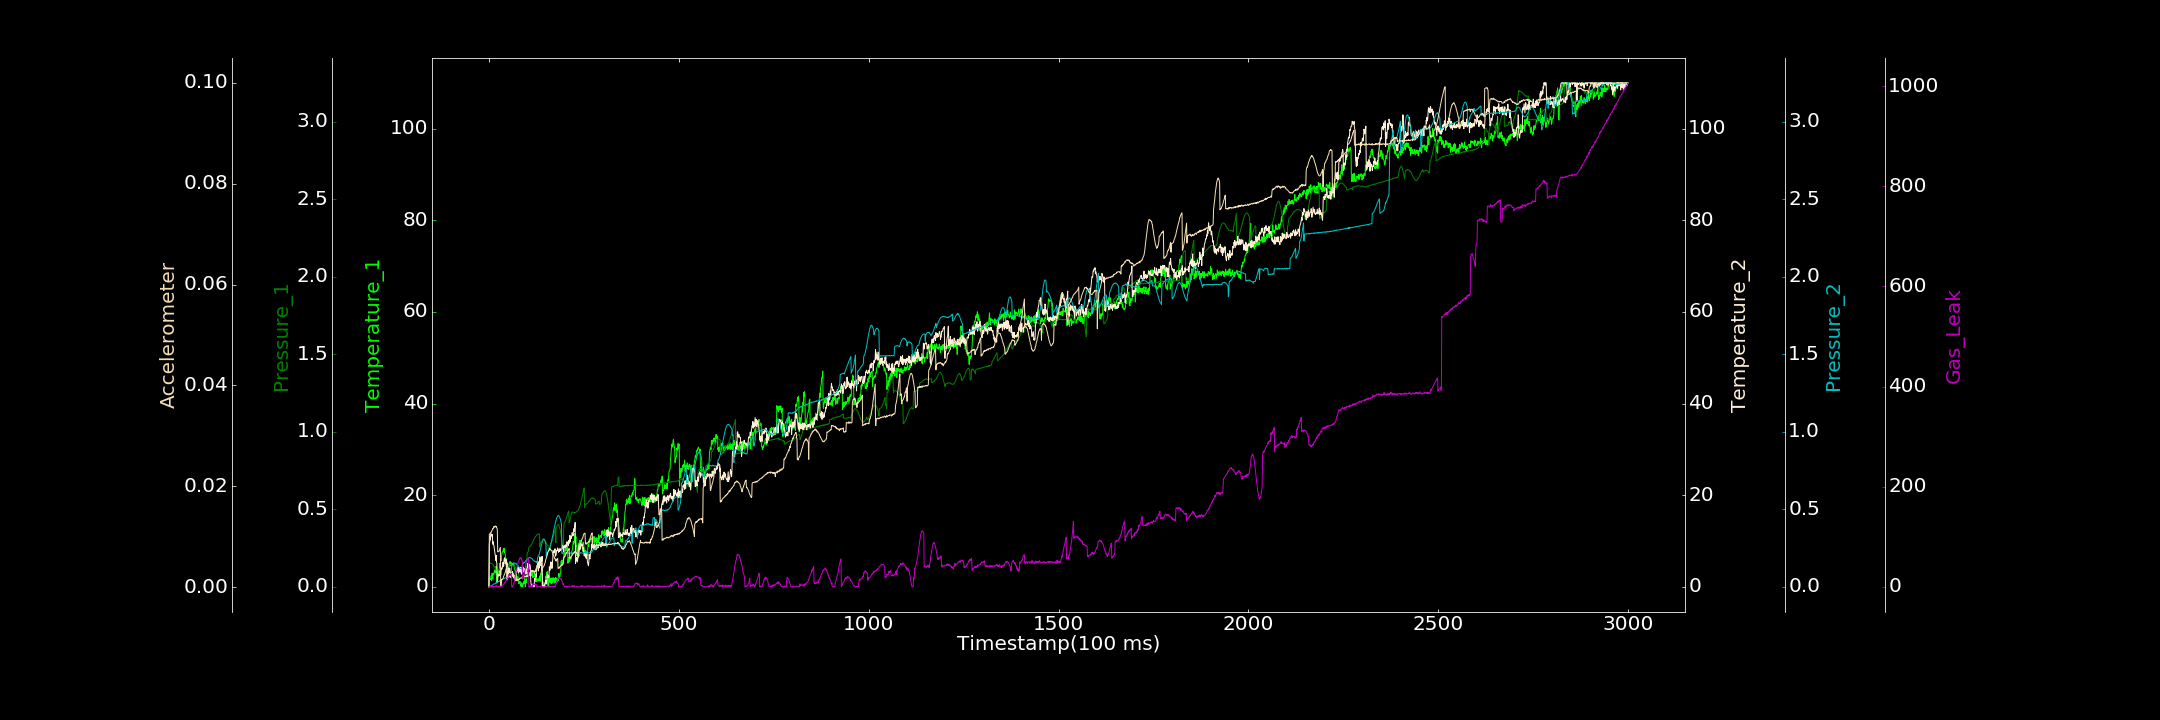

The file beside this chart, header and first rows:
0.000000000, 0.000000000, 0.000000000, 0.000000000, 0.000000000, 0.000062716, 0.000000000
1, 2.084, 0.1512, 9.313, 0.000000000, 0.01047, 0.000000000
2, 1.551, 0.1556, 9.774, 0.002086, 0.01047, 0.000000000
3, 1.606, 0.153, 11.06, 0.003988, 0.01065, 1.59
4, 1.85, 0.1538, 10.21, 0.002055, 0.01073, 1.208
5, 1.603, 0.1528, 11.49, 0.005026, 0.01068, 0.000000000
6, 2.416, 0.1524, 11.52, 0.007233, 0.01094, 0.02891
7, 1.309, 0.1503, 11.1, 0.0089, 0.01106, 1.965
8, 2.972, 0.1492, 11.06, 0.009546, 0.01125, 0.000000000
9, 2.777, 0.1455, 11.4, 0.009622, 0.01134, 0.000000000
10, 1.684, 0.1434, 9.298, 0.01264, 0.0116, 1.481
11, 2.892, 0.1406, 9.851, 0.01458, 0.01155, 0.000000000
12, 2.741, 0.1374, 9.289, 0.01749, 0.01182, 0.1622
13, 2.691, 0.1329, 9.016, 0.01772, 0.01203, 0.9742
14, 3.372, 0.1282, 8.357, 0.01826, 0.01189, 0.06617
15, 3.662, 0.1263, 7.647, 0.01885, 0.01194, 0.000000000
16, 3.07, 0.1217, 7.199, 0.0196, 0.01202, 0.7341
17, 3.242, 0.1169, 6.779, 0.02204, 0.01215, 0.000000000
18, 3.024, 0.1134, 5.766, 0.02509, 0.01192, 0.000000000
19, 4.496, 0.1078, 6.866, 0.02321, 0.01203, 2.545
20, 2.145, 0.1075, 5.342, 0.02698, 0.01186, 0.1085
21, 1.078, 0.1052, 5.042, 0.02546, 0.01173, 0.000000000
22, 2.111, 0.107, 0.9846, 0.03015, 0.01149, 1.491
23, 3.038, 0.1045, 1.597, 0.02985, 0.007018, 0.000000000
24, 2.692, 0.104, 2.703, 0.03219, 0.006983, 1.496
25, 3.613, 0.1075, 2.558, 0.03253, 0.007081, 0.1327
26, 3.57, 0.1078, 2.338, 0.03545, 0.007077, 0.000000000
27, 3.496, 0.1091, 2.444, 0.03632, 0.00721, 0.000000000
28, 5.059, 0.1108, 2.49, 0.03883, 0.007423, 0.6091
29, 4.173, 0.1133, 3.433, 0.03671, 0.007677, 1.338
30, 5.191, 0.1149, 3.225, 0.03997, 0.007877, 0.2165
31, 6.216, 0.1192, 2.594, 0.04127, 0.0001981, 1.386
32, 5.661, 0.1227, 3.521, 0.04248, 0.0003737, 0.000000000
33, 6.548, 0.1235, 4.122, 0.04313, 0.001529, 0.5712
34, 7.302, 0.1296, 3.829, 0.04341, 0.001517, 0.9711
35, 7.547, 0.1308, 4.121, 0.0452, 0.001514, 1.238
36, 7.581, 0.1368, 4.213, 0.04781, 0.001593, 2.666
37, 7.803, 0.1349, 5.368, 0.05021, 0.001697, 3.592
38, 8.263, 0.1375, 4.47, 0.0516, 0.001979, 3.706
39, 7.77, 0.1391, 5.382, 0.05381, 0.002217, 4.969
40, 8.436, 0.1384, 6.044, 0.05452, 0.002348, 6.244
41, 7.384, 0.1371, 6.332, 0.05564, 0.002561, 8.047
42, 7.342, 0.138, 5.753, 0.05621, 0.002681, 8.953
43, 7.202, 0.136, 4.948, 0.05903, 0.00295, 8.912
44, 5.611, 0.1327, 5.997, 0.05863, 0.003222, 11.04
45, 6.115, 0.133, 5.933, 0.05957, 0.003534, 11.59
46, 6.14, 0.1325, 5.835, 0.06128, 0.003905, 13.25
47, 5.11, 0.1292, 1.453, 0.06168, 0.00412, 15.65
48, 4.791, 0.1466, 1.811, 0.06358, 0.004609, 15.49
49, 3.343, 0.1461, 2.591, 0.06545, 0.004793, 16.39
50, 2.917, 0.1461, 3.335, 0.06725, 0.001876, 17.33
51, 4.227, 0.1468, 2.946, 0.06658, 0.001994, 19.83
52, 4.087, 0.1442, 4.016, 0.06886, 0.002005, 22.08
53, 4.572, 0.1466, 3.011, 0.07164, 0.002012, 22.23
54, 4.879, 0.1466, 4.034, 0.07378, 0.002239, 22.49
55, 5.4, 0.1442, 4.081, 0.07424, 0.002153, 24.5
56, 5.527, 0.1439, 3.15, 0.07517, 0.002322, 22.91
57, 4.561, 0.1416, 3.152, 0.07758, 0.002404, 25.57
58, 5.264, 0.1403, 1.983, 0.07959, 0.002575, 25.87
59, 5.268, 0.1395, 2.668, 0.07873, 0.002778, 26.89
60, 4.693, 0.1393, 2.198, 0.1491, 0.002744, 0.000000000
... 2,939 more rows
